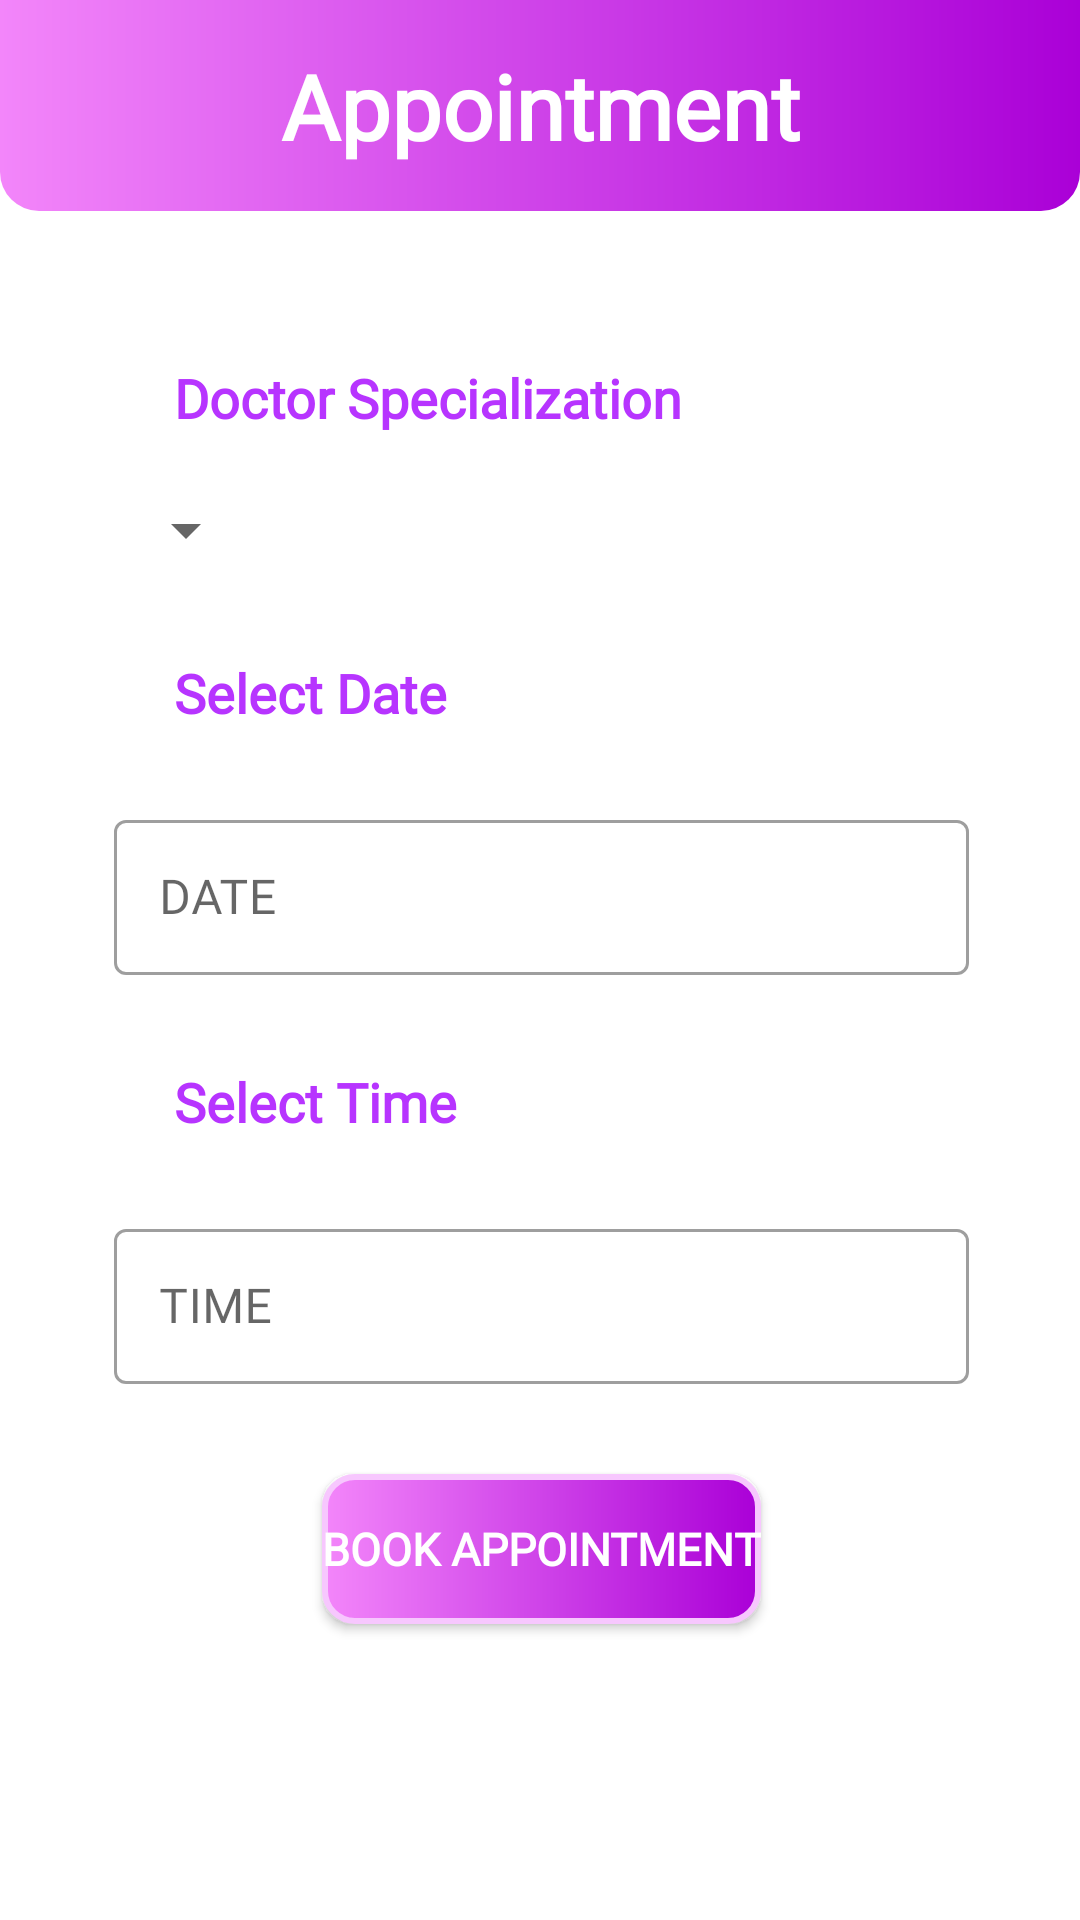

Produce the Android XML layout that renders to this screen, including the resource entries it uses.
<!-- AndroidManifest.xml: application theme AppTheme -->
<!-- res/layout/activity_appointment.xml -->
<?xml version="1.0" encoding="utf-8"?>
<RelativeLayout xmlns:android="http://schemas.android.com/apk/res/android"
    xmlns:app="http://schemas.android.com/apk/res-auto"
    xmlns:tools="http://schemas.android.com/tools"
    android:layout_width="match_parent"
    android:layout_height="match_parent"
    tools:context=".AppointmentHome">


    <TextView
        android:id="@+id/title"
        android:layout_width="match_parent"
        android:layout_height="wrap_content"
        android:padding="@dimen/regularPad"
        android:background="@drawable/obem_header_bk"
        android:text="Appointment"
        android:fontFamily="@font/karla_bold"
        android:textColor="@color/whiteTextColor"
        android:textSize="@dimen/largeText"
        android:textStyle="bold"
        android:gravity="center" />


    <LinearLayout
        android:layout_width="match_parent"
        android:layout_height="wrap_content"
        android:layout_marginStart="38dp"
        android:layout_marginTop="20dp"
        android:layout_marginLeft="38dp"
        android:layout_marginEnd="37dp"
        android:layout_marginRight="37dp"
        android:layout_below="@+id/title"
        android:orientation="vertical">

        <TextView
            android:layout_width="wrap_content"
            android:layout_height="wrap_content"
            android:text="Doctor Specialization"
            android:textColor="@color/violet"
            android:padding="20dp"
            android:fontFamily="@font/karla_bold"
            android:textSize="@dimen/headerMoreTextSize"
            android:layout_marginTop="10dp"
            android:textStyle="bold"
            android:gravity="center" />

        <androidx.appcompat.widget.AppCompatSpinner
            android:id="@+id/spinner"
            android:padding="10dp"
            android:layout_width="wrap_content"
            android:layout_height="wrap_content"/>

        <TextView
            android:layout_width="wrap_content"
            android:layout_height="wrap_content"
            android:text="Select Date"
            android:textColor="@color/violet"
            android:padding="20dp"
            android:fontFamily="@font/karla_bold"
            android:textSize="@dimen/headerMoreTextSize"
            android:layout_marginTop="10dp"
            android:textStyle="bold"
            android:gravity="center" />

        <com.google.android.material.textfield.TextInputLayout
            style="@style/Widget.MaterialComponents.TextInputLayout.OutlinedBox"
            android:layout_width="match_parent"
            android:layout_height="wrap_content"
            android:layout_marginTop="5dp">

            <com.google.android.material.textfield.TextInputEditText
                android:hint="DATE"
                android:id="@+id/date_input"
                android:inputType="none"
                android:padding="15dp"
                android:fontFamily="@font/karla_regular"
                android:layout_width="match_parent"
                android:layout_height="wrap_content"/>
        </com.google.android.material.textfield.TextInputLayout>

        <TextView
            android:layout_width="wrap_content"
            android:layout_height="wrap_content"
            android:text="Select Time"
            android:textColor="@color/violet"
            android:padding="20dp"
            android:fontFamily="@font/karla_bold"
            android:textSize="@dimen/headerMoreTextSize"
            android:layout_marginTop="10dp"
            android:textStyle="bold"
            android:gravity="center" />
        <com.google.android.material.textfield.TextInputLayout
            style="@style/Widget.MaterialComponents.TextInputLayout.OutlinedBox"
            android:layout_width="match_parent"
            android:layout_height="wrap_content"
            android:layout_marginTop="5dp">

            <com.google.android.material.textfield.TextInputEditText
                android:hint="TIME"
                android:id="@+id/time_input"
                android:inputType="none"
                android:padding="15dp"
                android:layout_width="match_parent"
                android:fontFamily="@font/karla_regular"
                android:layout_height="wrap_content"/>
        </com.google.android.material.textfield.TextInputLayout>


        <FrameLayout
            android:layout_width="match_parent"
            android:layout_marginTop="20dp"
            android:layout_height="150dp">

            <Button
                android:id="@+id/submit"
                android:layout_width="wrap_content"
                android:layout_height="50dp"
                android:layout_gravity="center"
                app:backgroundTint="@null"
                android:background="@drawable/ripple"
                android:gravity="center"
                android:fontFamily="@font/karla_bold"
                android:text="Book Appointment"
                android:layout_marginBottom="40dp"
                android:textColor="#ffff"
                android:textSize="15sp"
                android:textStyle="bold" />

        </FrameLayout>
    </LinearLayout>
</RelativeLayout>
<!-- resources referenced by this layout -->
<resources>
  <color name="violet">#B734FF</color>
  <color name="whiteTextColor">#fff</color>
  <dimen name="headerMoreTextSize">18sp</dimen>
  <dimen name="largeText">30sp</dimen>
  <dimen name="regularPad">15dp</dimen>
  <!-- drawable obem_header_bk (drawable) -->
  <?xml version="1.0" encoding="utf-8"?>
  <shape xmlns:android="http://schemas.android.com/apk/res/android" android:shape="rectangle" >
      <corners
          android:bottomLeftRadius="13dp"
          android:bottomRightRadius="13dp" />
      <gradient
          android:angle="0"
          android:centerX="0%"
          android:centerColor="#F386FA"
          android:endColor="#AA00D7"
          android:startColor="#F386FA"
          android:type="linear"
          />
      <padding
          android:left="0dp"
          android:top="0dp"
          android:right="0dp"
          android:bottom="0dp"
          />
      <size
          android:width="38dp"
          android:height="38dp"
          />
  </shape>
  <!-- drawable ripple (drawable) -->
  <?xml version="1.0" encoding="utf-8"?>
  <ripple xmlns:android="http://schemas.android.com/apk/res/android"
  
      android:color="@color/violet">
      <item android:drawable="@drawable/bg" />
  </ripple>
  <style name="AppTheme" parent="Theme.MaterialComponents.Light">
          
          <item name="colorPrimary">@color/violet</item>
          <item name="colorPrimaryDark">@color/violet</item>
          <item name="colorAccent">@color/colorAccent</item>
          <item name="windowNoTitle">true</item>
      </style>
  <!-- drawable bg (drawable) -->
  <shape xmlns:android="http://schemas.android.com/apk/res/android">
  
      <corners android:radius="@dimen/add_account_activity_add_abank_account_constraint_layout_radius"/>
  
      <gradient
          android:angle="0"
          android:centerX="0.5"
          android:centerY="0.5"
  android:endColor="#AA00D7"
          android:startColor="#F386FA"
          />
      <stroke
          android:color="@color/lavender"
          android:width="2dp" />
  </shape>
  <color name="colorAccent">#03DAC5</color>
  <dimen name="add_account_activity_add_abank_account_constraint_layout_radius">10dp</dimen>
  <color name="lavender">#F7C7FE</color>
</resources>
